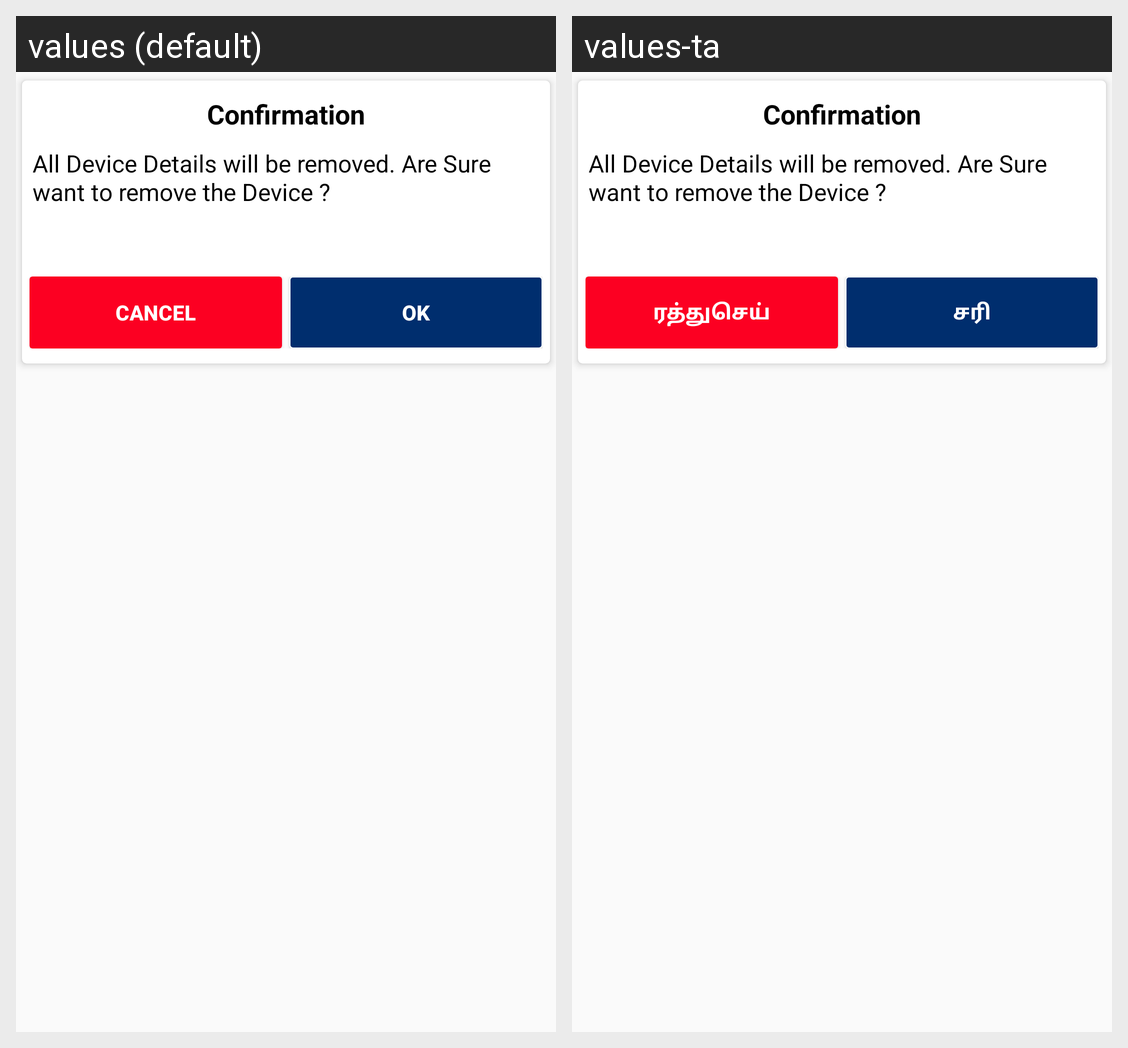

Locale-by-locale string values for the Android screen shown in this grid:
Android screen res/layout/dialog_remove.xml rendered under 2 locales, left to right: values (default), values-ta. Device: Nexus 5 (rendered at 1080×1920; each locale shown at half size, 540×960, under a caption strip naming it); theme AppTheme.
Strings drawn on this screen, with the default value and each locale's value (text and hints the layout hard-codes, and strings that could not be matched under every locale, appear in the picture but are not listed):

confirmation
  values: Confirmation
  values-ta: Confirmation

remove_all
  values: All Device Details will be removed. Are Sure want to remove the Device ?
  values-ta: All Device Details will be removed. Are Sure want to remove the Device ?

cancel
  values: Cancel
  values-ta: ரத்துசெய்

ok
  values: OK
  values-ta: சரி
